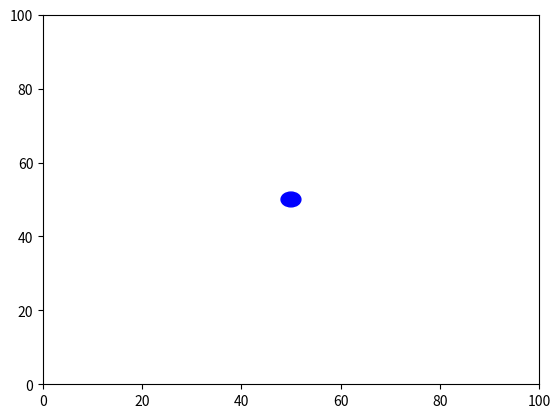

Recreate this plot in Python.
import numpy as np
import matplotlib.pyplot as plt
from matplotlib.animation import FuncAnimation
from matplotlib.patches import Circle

def brownian():
    """Simulate Brownina motion"""
    # Define parameters
    arena_size = 100
    initial_position = np.array([arena_size / 2, arena_size / 2])
    speed = 1
    direction = np.random.rand() * 2 * np.pi
    num_steps = 1000
    positions = [initial_position]
    robot_radius = 2

    def direction_change(new_position, direction):
        """Helper function for direction change after collision"""
        if new_position[0] <= robot_radius or new_position[0] >= arena_size - robot_radius:
            return np.pi - direction
        if new_position[1] <= robot_radius or new_position[1] >= arena_size - robot_radius:
            return -direction
        return direction

    for _ in range(num_steps):
        movement = np.array([np.cos(direction), np.sin(direction)]) * speed
        new_position = positions[-1] + movement
        
        if not (robot_radius <= new_position[0] <= arena_size - robot_radius) or not (robot_radius <= new_position[1] <= arena_size - robot_radius):
            direction = direction_change(new_position, direction)
            direction %= 2 * np.pi
            movement = np.array([np.cos(direction), np.sin(direction)]) * speed
            new_position = positions[-1] + movement
        
        positions.append(new_position)

    positions = np.array(positions)
    fig, ax = plt.subplots()
    ax.set_xlim(0, arena_size)
    ax.set_ylim(0, arena_size)
    robot_circle = Circle(initial_position, robot_radius, color='blue')
    ax.add_patch(robot_circle)

    def init():
        """init function for animation"""
        robot_circle.center = initial_position
        return robot_circle,

    def animate(i):
        """animate function"""
        robot_circle.center = positions[i]
        return robot_circle,

    ani = FuncAnimation(fig, animate, frames=num_steps, init_func=init, blit=True, interval=20)
    plt.show()

# Run the simulation
brownian()
